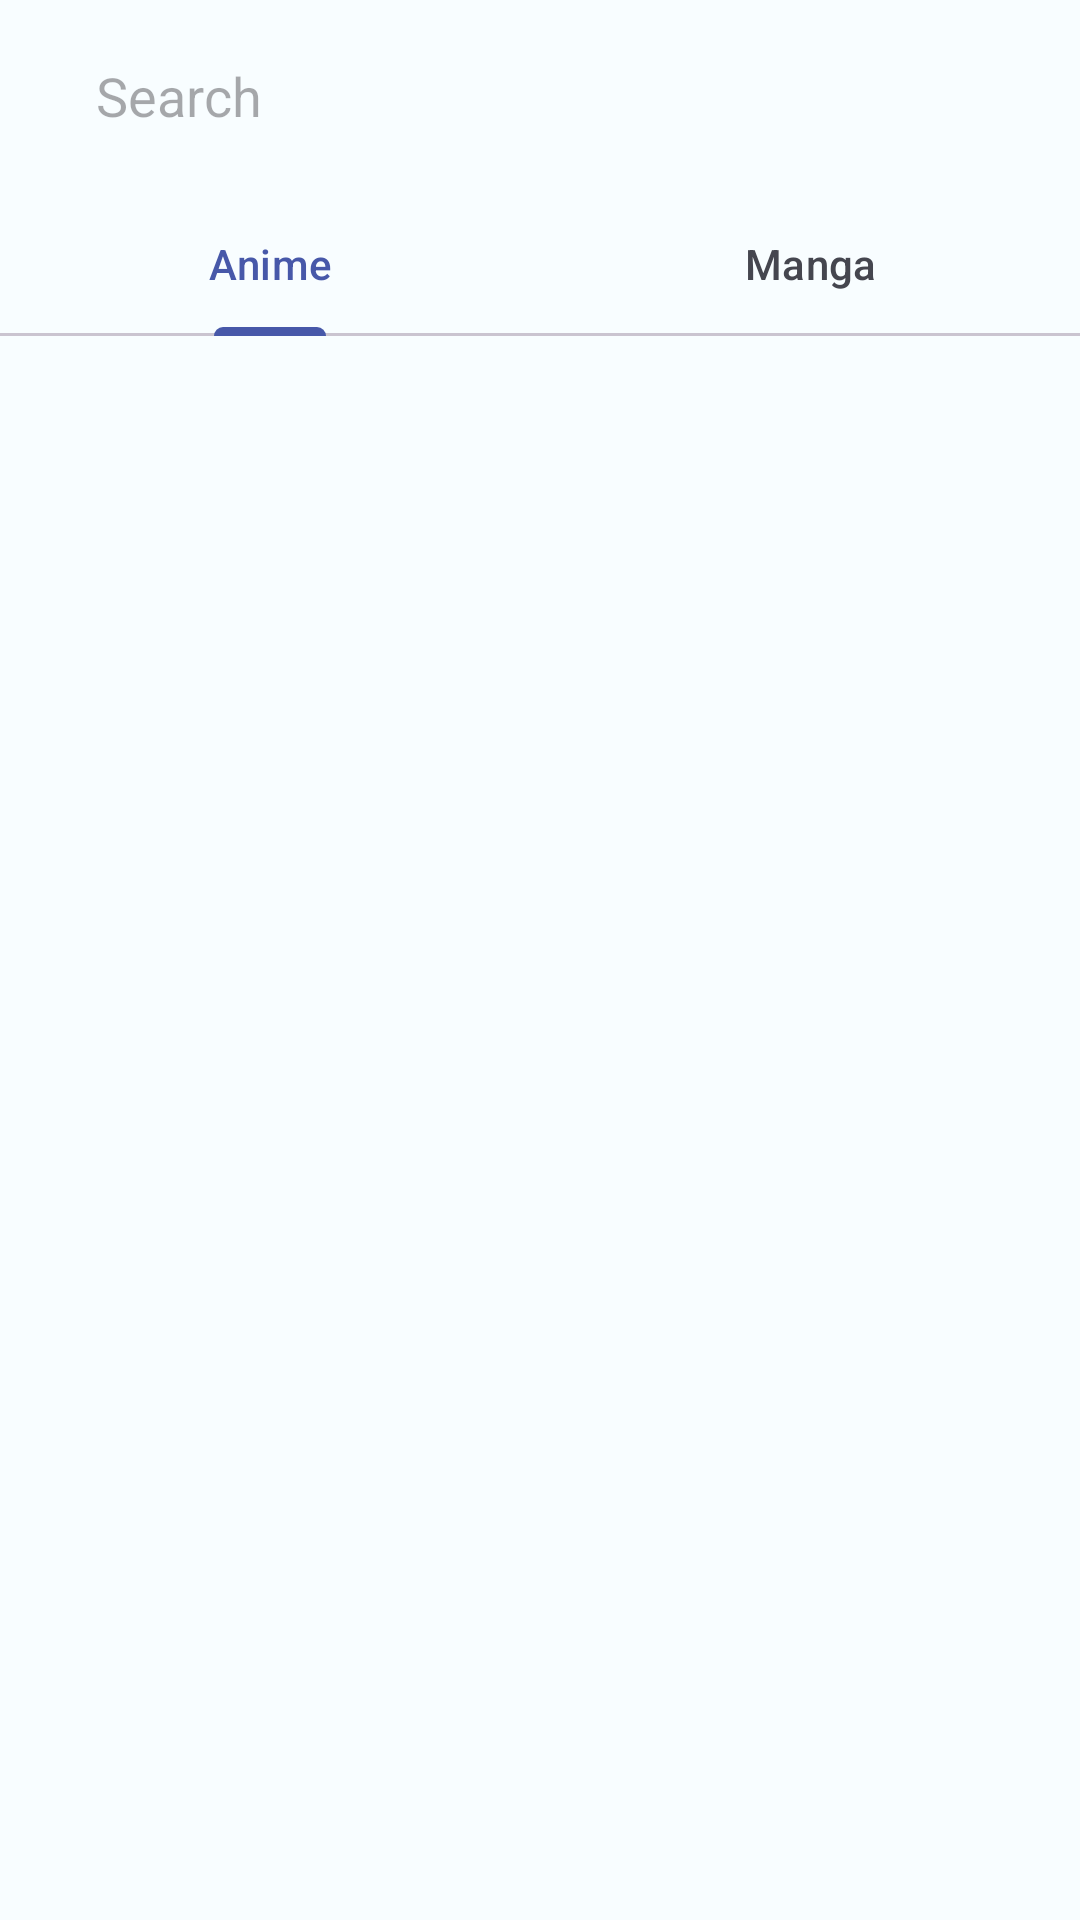

Produce the Android XML layout that renders to this screen, including the resource entries it uses.
<!-- AndroidManifest.xml: application theme Theme.YorozuyaList -->
<!-- res/layout/fragment_base_search.xml -->
<?xml version="1.0" encoding="utf-8"?>
<androidx.coordinatorlayout.widget.CoordinatorLayout xmlns:android="http://schemas.android.com/apk/res/android"
    xmlns:app="http://schemas.android.com/apk/res-auto"
    xmlns:tools="http://schemas.android.com/tools"
    android:layout_width="match_parent"
    android:layout_height="match_parent"
    tools:context=".view.base.BaseSearchFragment">

    
    <com.google.android.material.appbar.AppBarLayout
        android:id="@+id/appBarLayout"
        android:layout_width="match_parent"
        android:layout_height="wrap_content"
        app:liftOnScrollTargetViewId="@id/viewPager">

        <com.google.android.material.appbar.MaterialToolbar
            android:id="@+id/toolBar"
            android:layout_width="match_parent"
            android:layout_height="?attr/actionBarSize"
            app:contentInsetStartWithNavigation="0dp"
            app:layout_scrollFlags="scroll|enterAlways"
            app:navigationIcon="@drawable/ic_round_arrow_back_24"
            app:titleCentered="true">

            <androidx.appcompat.widget.SearchView
                android:id="@+id/searchView"
                android:layout_width="match_parent"
                android:layout_height="match_parent"
                app:iconifiedByDefault="false"
                app:queryBackground="@android:color/transparent"
                app:queryHint="Search"
                app:searchIcon="@null" />

        </com.google.android.material.appbar.MaterialToolbar>

        <com.google.android.material.tabs.TabLayout
            android:id="@+id/tabLayout"
            android:layout_width="match_parent"
            android:layout_height="wrap_content">

            <com.google.android.material.tabs.TabItem
                android:layout_width="wrap_content"
                android:layout_height="wrap_content"
                android:text="@string/anime" />

            <com.google.android.material.tabs.TabItem
                android:layout_width="wrap_content"
                android:layout_height="wrap_content"
                android:text="@string/manga" />

        </com.google.android.material.tabs.TabLayout>

    </com.google.android.material.appbar.AppBarLayout>

    <androidx.viewpager2.widget.ViewPager2
        android:id="@+id/viewPager"
        android:layout_width="match_parent"
        android:layout_height="match_parent"
        app:layout_behavior="com.google.android.material.appbar.AppBarLayout$ScrollingViewBehavior" />

</androidx.coordinatorlayout.widget.CoordinatorLayout>
<!-- resources referenced by this layout -->
<resources>
  <string name="anime">Anime</string>
  <string name="manga">Manga</string>
  <style name="Theme.YorozuyaList" parent="Theme.Material3.Light">
  
  
  
  
  
  
  
  
  
  
          <item name="colorPrimary">@color/md_theme_light_primary</item>
          <item name="colorOnPrimary">@color/md_theme_light_onPrimary</item>
          <item name="colorPrimaryContainer">@color/md_theme_light_primaryContainer</item>
          <item name="colorOnPrimaryContainer">@color/md_theme_light_onPrimaryContainer</item>
          <item name="colorSecondary">@color/md_theme_light_secondary</item>
          <item name="colorOnSecondary">@color/md_theme_light_onSecondary</item>
          <item name="colorSecondaryContainer">@color/md_theme_light_secondaryContainer</item>
          <item name="colorOnSecondaryContainer">@color/md_theme_light_onSecondaryContainer</item>
          <item name="colorTertiary">@color/md_theme_light_tertiary</item>
          <item name="colorOnTertiary">@color/md_theme_light_onTertiary</item>
          <item name="colorTertiaryContainer">@color/md_theme_light_tertiaryContainer</item>
          <item name="colorOnTertiaryContainer">@color/md_theme_light_onTertiaryContainer</item>
          <item name="colorError">@color/md_theme_light_error</item>
          <item name="colorErrorContainer">@color/md_theme_light_errorContainer</item>
          <item name="colorOnError">@color/md_theme_light_onError</item>
          <item name="colorOnErrorContainer">@color/md_theme_light_onErrorContainer</item>
          <item name="android:colorBackground">@color/md_theme_light_background</item>
          <item name="colorOnBackground">@color/md_theme_light_onBackground</item>
          <item name="colorSurface">@color/md_theme_light_surface</item>
          <item name="colorOnSurface">@color/md_theme_light_onSurface</item>
          <item name="colorSurfaceVariant">@color/md_theme_light_surfaceVariant</item>
          <item name="colorOnSurfaceVariant">@color/md_theme_light_onSurfaceVariant</item>
          <item name="colorOutline">@color/md_theme_light_outline</item>
          <item name="colorOnSurfaceInverse">@color/md_theme_light_inverseOnSurface</item>
          <item name="colorSurfaceInverse">@color/md_theme_light_inverseSurface</item>
          <item name="colorPrimaryInverse">@color/md_theme_light_inversePrimary</item>
  
          
          <item name="windowNoTitle">true</item>
      </style>
  <color name="md_theme_light_primary">#4758A9</color>
  <color name="md_theme_light_onPrimary">#FFFFFF</color>
  <color name="md_theme_light_primaryContainer">#DDE1FF</color>
  <color name="md_theme_light_onPrimaryContainer">#001257</color>
  <color name="md_theme_light_secondary">#4758A9</color>
  <color name="md_theme_light_onSecondary">#FFFFFF</color>
  <color name="md_theme_light_secondaryContainer">#DDE1FF</color>
  <color name="md_theme_light_onSecondaryContainer">#001257</color>
  <color name="md_theme_light_tertiary">#984061</color>
  <color name="md_theme_light_onTertiary">#FFFFFF</color>
  <color name="md_theme_light_tertiaryContainer">#FFD9E2</color>
  <color name="md_theme_light_onTertiaryContainer">#3E001D</color>
  <color name="md_theme_light_error">#BA1A1A</color>
  <color name="md_theme_light_errorContainer">#FFDAD6</color>
  <color name="md_theme_light_onError">#FFFFFF</color>
  <color name="md_theme_light_onErrorContainer">#410002</color>
  <color name="md_theme_light_background">#F8FDFF</color>
  <color name="md_theme_light_onBackground">#001F25</color>
  <color name="md_theme_light_surface">#F8FDFF</color>
  <color name="md_theme_light_onSurface">#001F25</color>
  <color name="md_theme_light_surfaceVariant">#E3E1EC</color>
  <color name="md_theme_light_onSurfaceVariant">#45464F</color>
  <color name="md_theme_light_outline">#767680</color>
  <color name="md_theme_light_inverseOnSurface">#D6F6FF</color>
  <color name="md_theme_light_inverseSurface">#00363F</color>
  <color name="md_theme_light_inversePrimary">#B9C3FF</color>
</resources>
